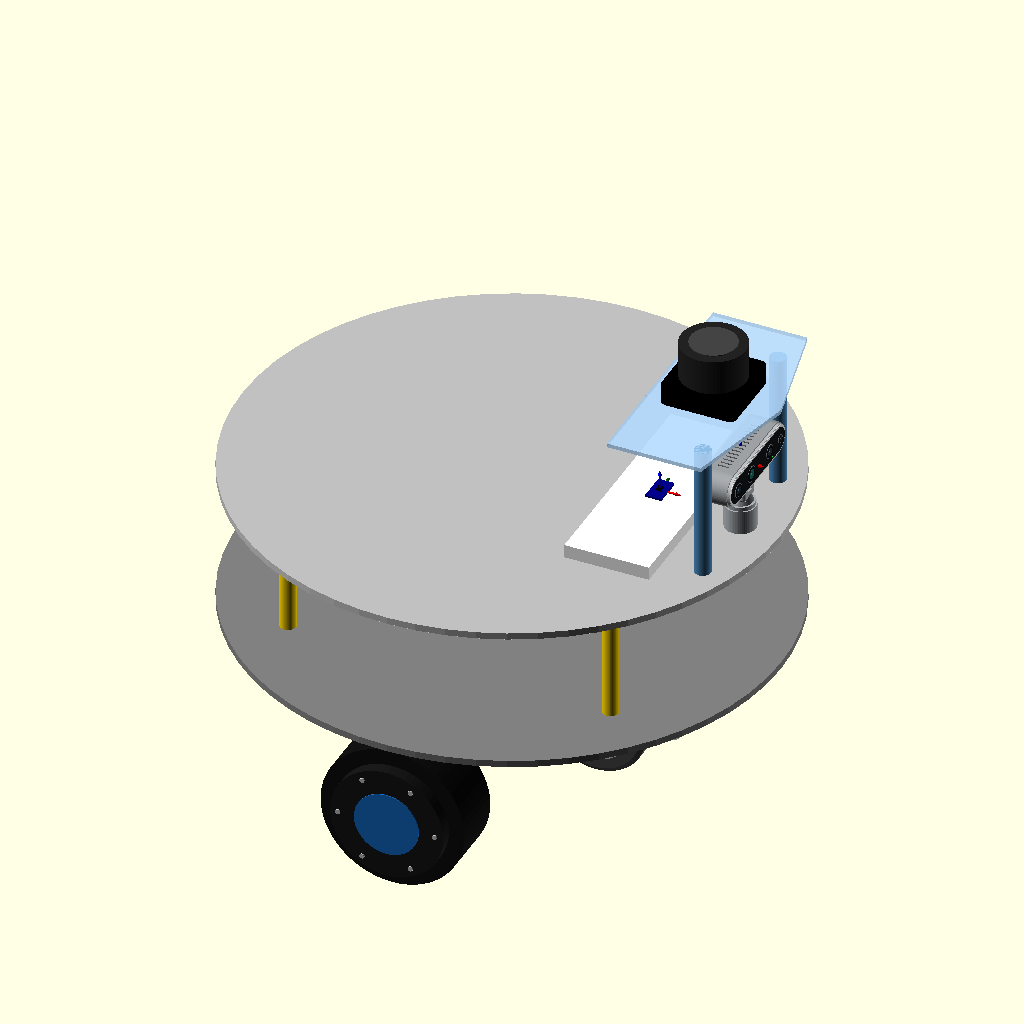
Cell 1: rendered with the file's own defaults.
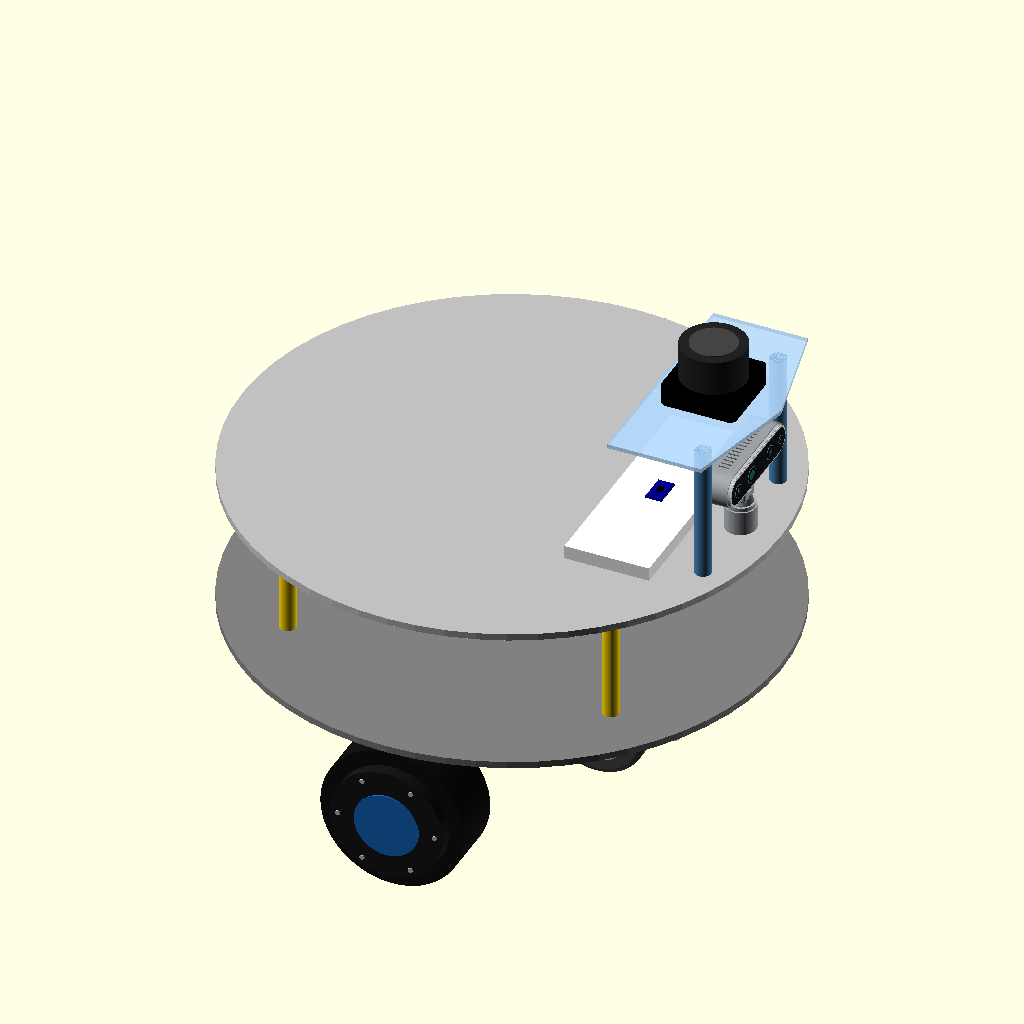
Cell 2 — show_frames set to false, the other parameters unchanged.
The same orthographic view direction (rotation 55°, 0°, 25°; colour scheme Cornfield) for every cell, with the view re-fitted per cell, so scale and position can differ between cells.
The OpenSCAD source (robot_description/CAD/robot_desciption.scad):
// AMR COMPLETE - mm
// +X forward | +Y left | +Z up | ground Oxy: Z=0

$fn=60;
part="assembly"; // assembly, caster, camera, wheel, base
show_frames=true;
show_track=false;

//========================= KÍCH THƯỚC CHÍNH =========================
ground_z=0;
base_d=400; base_t=5;
wheel_d=107; wheel_w=41.5; wheel_r=wheel_d/2;
wheel_axis_z=ground_z+wheel_r;
base_underside_z=wheel_axis_z+60;
z_base_bottom=base_underside_z+base_t/2;
z_base_top=z_base_bottom+105;
bottom_surface=z_base_bottom-base_t/2;
top_surface=z_base_top+base_t/2;
post_xy=[[120,100],[-120,100],[-120,-100],[120,-100]];

//========================= VỊ TRÍ PHẦN CỨNG =========================
bread_size=[170,63,10]; bread_xy=[110,0]; bread_yaw=90;
z_bread=top_surface+bread_size[2]/2;

imu_size=[21,12,1.6];
imu_xyz=[110,0,top_surface+bread_size[2]+imu_size[2]/2];

camera_size=[25,90,25];
camera_xyz=[170,0,top_surface+40+camera_size[2]/2];

lidar_post_xy=[[170,60],[170,-60]];
lidar_post_h=100; lidar_plate_t=3;
z_lidar_plate=top_surface+lidar_post_h+lidar_plate_t/2;
lidar_xyz=[150,0,z_lidar_plate+lidar_plate_t/2+41.3/2];

motor_block=[110,25,40]; motor_y=100;
z_motor=bottom_surface-motor_block[2]/2;

plate_size=[50,10,80]; plate_y=117.5;
z_plate=bottom_surface-plate_size[2]/2;

wheel_track=340; wheel_y=wheel_track/2; wheel_x=0;

//========================= BÁNH CHỦ ĐỘNG =========================
hub_overhang=9.25; hub_d=84; label_d=48;
bolt_pcd=72; bolt_d=3.5;
shaft_d=12; shaft_flat=10;
shaft_len=36.75-hub_overhang;
hub_outer=wheel_w/2+hub_overhang;
axle_hole_d=13;
wheel_top_z=wheel_axis_z+wheel_r;
wheel_bottom_z=wheel_axis_z-wheel_r;

//========================= HÀM HỖ TRỢ =========================
module cylY(d,h,y=0)
    translate([0,y,0])
        rotate([90,0,0])
            cylinder(d=d,h=h,center=true);

module cylX(d,h)
    rotate([0,90,0])
        cylinder(d=d,h=h,center=true);

module rrbox(s,r=2.5)
    hull()
        for(x=[-1,1],y=[-1,1],z=[-1,1])
            translate([
                x*(s[0]/2-r),
                y*(s[1]/2-r),
                z*(s[2]/2-r)
            ])
                sphere(r);

module arrow(L=20,r=.7){
    cylinder(h=L-4,r=r);
    translate([0,0,L-4]) cylinder(h=4,r1=2*r,r2=0);
}

module frame_xyz(L=20){
    color("red")   rotate([0,90,0])  arrow(L);
    color("green") rotate([-90,0,0]) arrow(L);
    color("blue")  arrow(L);
}

//========================= CHASSIS VÀ IMU =========================
module base()
    cylinder(d=base_d,h=base_t,center=true);

module imu(){
    color("darkblue") cube(imu_size,center=true);
    color("black") translate([0,0,1.3]) cube([5.2,3.8,1.1],center=true);
}

//========================= REALSENSE D435 =========================
module pillX(w,h,t)
    hull()
        for(y=[-(w-h)/2,(w-h)/2])
            translate([0,y,0])
                cylX(h,t);

module camera_lens(y,d,glass="#18232d",rainbow=false){
    color("#777e83") translate([13.27,y,0]) cylX(d+1.2,.30);
    color("#07090b") translate([13.46,y,0]) cylX(d,.42);
    color(glass) translate([13.71,y,0]) cylX(d*.65,.17);
    color(rainbow?"#37ada5":"#718d9d")
        translate([13.82,y-.8,.8]) cylX(d*.14,.10);
}

module camera_d435(){
    // Chỉ thay hình dạng; hộp bao vẫn 25(X) × 90(Y) × 25(Z) mm.
    color("#9ca0a3") pillX(90,25,21);
    color("#bdc0c2") pillX(88,23,25);
    color("#e1e3e4") translate([12.57,0,0]) pillX(87.8,21.8,.55);
    color("#121316") translate([12.93,0,0]) pillX(84.5,18.7,.65);

    camera_lens(-32,9.2,"#1b2834");
    camera_lens(-11,11,"#14635d",true);
    camera_lens(18,9.2,"#29353e");
    camera_lens(35,5.5,"#252529");

    color("#25e351") translate([13.39,23,-7.4]) cylX(1.2,.35);
    for(y=[-27:4:27])
        color("#51565a") translate([0,y,12.53]) cube([8,1.15,.12],center=true);
    color("#191b1d") translate([-12.58,-32,0]) cube([.25,8,3],center=true);
    color("#3c3f41") translate([0,0,-12.53]) cylinder(d=6.35,h=.14,center=true);
}

//========================= GIÁ CAMERA THEO ẢNH =========================
// Đường bao tối đa: Ø23 × 40 mm
// Đáy tại top_surface, đỉnh đúng mặt dưới camera.

module camera_mount_photo(){
    color([.67,.69,.71]){
        // Trụ dưới
        translate([0,0,9])
            cylinder(d=23,h=18,center=true);

        // Vòng cổ
        translate([0,0,19.5])
            cylinder(d=21,h=3,center=true);

        // Cổ côn
        translate([0,0,24])
            cylinder(d1=18,d2=14,h=6,center=true);

        // Khớp chữ U
        translate([0,0,31])
            difference(){
                rrbox([14,16,14],2);
                translate([0,0,4])
                    cube([16,7,10],center=true);
            }

        // Chốt ngang
        translate([0,0,34])
            cylY(5,18);

        // Chốt bắt vào camera
        translate([0,0,38.5])
            cylinder(d=6,h=3,center=true);
    }

    // Hai đầu chốt
    for(s=[-1,1])
        color("#3b3b3b")
            translate([0,s*9.2,34])
                cylY(7,1.2);
}

//========================= RPLIDAR =========================
module rplidar(){
    color("black")
        translate([0,0,-13])
            linear_extrude(height=15,center=true)
                offset(r=5)
                    square([45.6,45.6],center=true);

    color("#222222")
        translate([0,0,7.5])
            cylinder(d=48,h=26.3,center=true);

    color("#444444")
        translate([0,0,20.8])
            cylinder(d=34,h=1,center=true);
}

module lidar_plate()
    linear_extrude(height=lidar_plate_t,center=true)
        polygon([
            [110,-85],
            [180,-85],
            [200,0],
            [180,85],
            [110,85]
        ]);

//========================= MOTOR VÀ BÁNH =========================
module motor_plate(){
    difference(){
        cube(plate_size,center=true);

        translate([wheel_x,0,wheel_axis_z-z_plate])
            rotate([90,0,0])
                cylinder(
                    d=axle_hole_d,
                    h=plate_size[1]+2,
                    center=true
                );
    }
}

module dshaft(L)
    intersection(){
        rotate([90,0,0])
            cylinder(d=shaft_d,h=L,center=true);

        cube([shaft_flat,L+1,shaft_d+1],center=true);
    }

module drive_wheel_local(){
    color("#111111")
        cylY(wheel_d,wheel_w);

    for(s=[-1,1])
        color(s<0 ? "#181818" : "silver")
            cylY(
                hub_d,
                hub_overhang,
                s*(wheel_w/2+hub_overhang/2)
            );

    color("#1769c2")
        cylY(label_d,.8,-hub_outer-.4);

    for(a=[0:60:300])
        color("silver")
            translate([
                bolt_pcd/2*cos(a),
                -hub_outer-.7,
                bolt_pcd/2*sin(a)
            ])
                cylY(bolt_d,1);

    color("silver")
        cylY(20,2,hub_outer+1);

    color("silver")
        translate([0,hub_outer+shaft_len/2,0])
            dshaft(shaft_len);
}

module drive_wheel(side)
    if(side<0)
        drive_wheel_local();
    else
        rotate([0,0,180])
            drive_wheel_local();

module wheel_nut(side)
    color("silver")
        translate([
            0,
            side*(plate_y+plate_size[1]/2+3),
            wheel_axis_z
        ])
            rotate([90,0,0])
                cylinder(
                    d=22/cos(30),
                    h=6,
                    center=true,
                    $fn=6
                );

//========================= CASTER Ø75 × 30 =========================
c_mount_x=120;
c_plate=[55,75,3];

c_frus_top=34;
c_frus_bot=40;
c_frus_h=7;
c_ring_d=40;
c_ring_h=2;

c_body_L=50;
c_body_H=48;
c_wall=1.5;
c_inside_Y=32;
c_outside_Y=c_inside_Y+2*c_wall;
c_x_front=-36;
c_x_rear=12;

c_wheel_d=75;
c_wheel_w=30;
c_arm_t=2.5;
c_arm_w=11;
c_axle_d=10;
c_pivot_d=10;
c_mid_d=8;

c_mount_z=bottom_surface-c_plate[2]/2;
c_z_plate_bot=-c_plate[2]/2;
c_z_frus_bot=c_z_plate_bot-c_frus_h;
c_z_ring_bot=c_z_frus_bot-c_ring_h;
c_z_top=c_z_ring_bot;
c_z_bot=c_z_top-c_body_H;

c_pivot=[c_x_rear-3,c_z_bot+4];
c_wheel=[-52,ground_z+c_wheel_d/2-c_mount_z];
c_mid=(c_pivot+c_wheel)/2;
c_arm_y=c_wheel_w/2+2+c_arm_t/2;

c_spring_x=-7;
c_spring_y=8;
c_spring_bottom=c_z_bot+7;
c_spring_top=c_z_top-7;

module c_torus(R,r)
    rotate_extrude()
        translate([R,0])
            circle(r=r,$fn=18);

module c_nut(af=14,h=5,hole=10.6)
    difference(){
        cylY(af/cos(30),h);
        cylY(hole,h+1);
    }

module c_link(a,b,w)
    hull(){
        translate(a) circle(d=w);
        translate(b) circle(d=w);
    }

module c_swivel(){
    color("silver")
        cube(c_plate,center=true);

    color("gainsboro")
        translate([0,0,c_z_frus_bot])
            cylinder(
                h=c_frus_h,
                d1=c_frus_bot,
                d2=c_frus_top
            );

    color([.78,.65,.16])
        translate([0,0,c_z_ring_bot])
            cylinder(d=c_ring_d,h=c_ring_h);
}

module c_profile()
    polygon([
        [c_x_front+2,c_z_top],
        [c_x_rear+8,c_z_top],
        [c_x_rear+8,c_z_top-14],
        [c_x_rear+6,c_z_top-23],
        [c_x_rear+3,c_z_top-32],
        [c_x_rear,c_z_bot+10],
        [c_x_rear-3,c_z_bot+2],
        [c_x_front-1,c_z_bot],
        [c_x_front-7,c_z_bot+10],
        [c_x_front-8,c_z_bot+23],
        [c_x_front-6,c_z_top-13]
    ]);

module c_housing(){
    for(s=[-1,1])
        color("silver")
            translate([
                0,
                s*(c_outside_Y/2-c_wall/2),
                0
            ])
                rotate([90,0,0])
                    linear_extrude(
                        height=c_wall,
                        center=true
                    )
                        c_profile();

    color("silver")
        translate([
            (c_x_front+c_x_rear)/2,
            0,
            c_z_top-c_wall/2
        ])
            cube(
                [c_body_L,c_outside_Y,c_wall],
                center=true
            );

    color("silver")
        translate([-8,0,c_z_bot+c_wall/2])
            cube([24,c_outside_Y,c_wall],center=true);
}

module c_spring(y){
    color("silver")
        translate([
            c_spring_x,
            y,
            c_spring_bottom-2
        ])
            cylinder(
                d=4,
                h=c_spring_top-c_spring_bottom+6
            );

    color([.43,.28,.14])
        for(z=[
            c_spring_bottom+2.5
            :
            3
            :
            c_spring_top-2.5
        ])
            translate([c_spring_x,y,z])
                c_torus(3.3,.5);
}

module c_springs(){
    for(y=[-c_spring_y,c_spring_y])
        c_spring(y);

    color("silver")
        translate([c_spring_x,0,c_z_bot+2])
            cylY(6,c_outside_Y+5);
}

module c_arm2d(){
    c_link(c_wheel,c_pivot,c_arm_w);
    translate(c_wheel) circle(d=c_arm_w+4);
    translate(c_pivot) circle(d=c_arm_w+4);
}

module c_fork(){
    for(y=[-c_arm_y,c_arm_y])
        color("silver")
            translate([0,y,0])
                rotate([90,0,0])
                    linear_extrude(
                        height=c_arm_t,
                        center=true
                    )
                        c_arm2d();

    color("silver"){
        translate([c_pivot[0],0,c_pivot[1]])
            cylY(c_pivot_d,c_outside_Y+9);

        translate([c_mid[0],0,c_mid[1]])
            cylY(c_mid_d,2*c_arm_y+4);

        translate([c_wheel[0],0,c_wheel[1]])
            cylY(c_axle_d,2*c_arm_y+8);
    }

    for(s=[-1,1]){
        color("gainsboro")
            translate([
                c_pivot[0],
                s*(c_outside_Y/2+4),
                c_pivot[1]
            ])
                c_nut(hole=c_pivot_d+.6);

        color("gainsboro")
            translate([
                c_wheel[0],
                s*(c_arm_y+4),
                c_wheel[1]
            ])
                c_nut(hole=c_axle_d+.6);
    }
}

module c_wheel_model(){
    color([.28,.28,.28])
        hull()
            for(s=[-1,1]){
                translate([
                    0,
                    s*(c_wheel_w/2-.4),
                    0
                ])
                    cylY(c_wheel_d-7,.8);

                translate([
                    0,
                    s*(c_wheel_w/2-3),
                    0
                ])
                    cylY(c_wheel_d,.8);
            }

    for(s=[-1,1]){
        color([.8,.8,.82])
            translate([
                0,
                s*(c_wheel_w/2+.6),
                0
            ])
                cylY(52,1.2);

        color("gainsboro")
            translate([
                0,
                s*(c_wheel_w/2+1.4),
                0
            ])
                cylY(24,1.8);
    }
}

module caster(){
    c_swivel();
    c_housing();
    c_springs();
    c_fork();

    translate([c_wheel[0],0,c_wheel[1]])
        c_wheel_model();
}

module two_casters(){
    translate([c_mount_x,0,c_mount_z])
        caster();

    translate([-c_mount_x,0,c_mount_z])
        rotate([0,0,180])
            caster();
}

//========================= LẮP RÁP =========================
module assembly(){
    color("gray")
        translate([0,0,z_base_bottom])
            base();

    color("silver")
        translate([0,0,z_base_top])
            base();

    for(p=post_xy)
        color("gold")
            translate([
                p[0],
                p[1],
                z_base_bottom+52.5
            ])
                cylinder(d=12,h=100,center=true);

    color("white")
        translate([
            bread_xy[0],
            bread_xy[1],
            z_bread
        ])
            rotate([0,0,bread_yaw])
                cube(bread_size,center=true);

    translate(imu_xyz)
        rotate([0,0,bread_yaw])
            imu();

    // Giá camera mới: đáy tại top_surface, cao đúng 40 mm
    translate([
        camera_xyz[0],
        camera_xyz[1],
        top_surface
    ])
        camera_mount_photo();

    // Camera giữ nguyên camera_xyz
    translate(camera_xyz)
        camera_d435();

    for(p=lidar_post_xy)
        color("steelblue")
            translate([
                p[0],
                p[1],
                top_surface+50
            ])
                cylinder(d=12,h=100,center=true);

    color([.7,.85,1,.65])
        translate([0,0,z_lidar_plate])
            lidar_plate();

    translate(lidar_xyz)
        rplidar();

    for(side=[-1,1]){
        color("white")
            translate([0,side*motor_y,z_motor])
                cube(motor_block,center=true);

        color("silver")
            translate([0,side*plate_y,z_plate])
                motor_plate();

        translate([
            wheel_x,
            side*wheel_y,
            wheel_axis_z
        ])
            drive_wheel(side);

        wheel_nut(side);
    }

    two_casters();

    if(show_track)
        for(s=[-1,1])
            color("red")
                translate([0,s*wheel_y,wheel_axis_z])
                    cube([280,1,1],center=true);

    if(show_frames){
        translate([0,0,ground_z])
            frame_xyz(30);

        translate(imu_xyz)
            frame_xyz(16);

        translate(camera_xyz)
            frame_xyz(18);

        translate(lidar_xyz)
            frame_xyz(18);
    }

    echo("GROUND Z",ground_z);
    echo("MAIN WHEEL BOTTOM Z",wheel_bottom_z);
    echo("CASTER BOTTOM Z",
        c_mount_z+c_wheel[1]-c_wheel_d/2);

    echo("BASE UNDERSIDE Z",bottom_surface);

    echo(
        "CAMERA CENTER Z (UNCHANGED)",
        camera_xyz[2]
    );

    echo(
        "CAMERA MOUNT TOP Z",
        top_surface+40
    );

    echo(
        "COMMON AXES",
        "+X forward, +Y left, +Z up"
    );
}

//========================= HIỂN THỊ =========================
if(part=="assembly")
    assembly();

else if(part=="caster")
    caster();

else if(part=="camera"){
    camera_mount_photo();
    translate([0,0,52.5])
        camera_d435();
}

else if(part=="wheel")
    drive_wheel(-1);

else if(part=="base")
    base();
Customizer parameters (derived from the source; name, type, default, range or options):
part: string, default "assembly"
show_frames: bool, default true
show_track: bool, default false
ground_z: number, default 0
imu_size: vector, default [21, 12, 1.6]
camera_size: vector, default [25, 90, 25]
axle_hole_d: number, default 13
